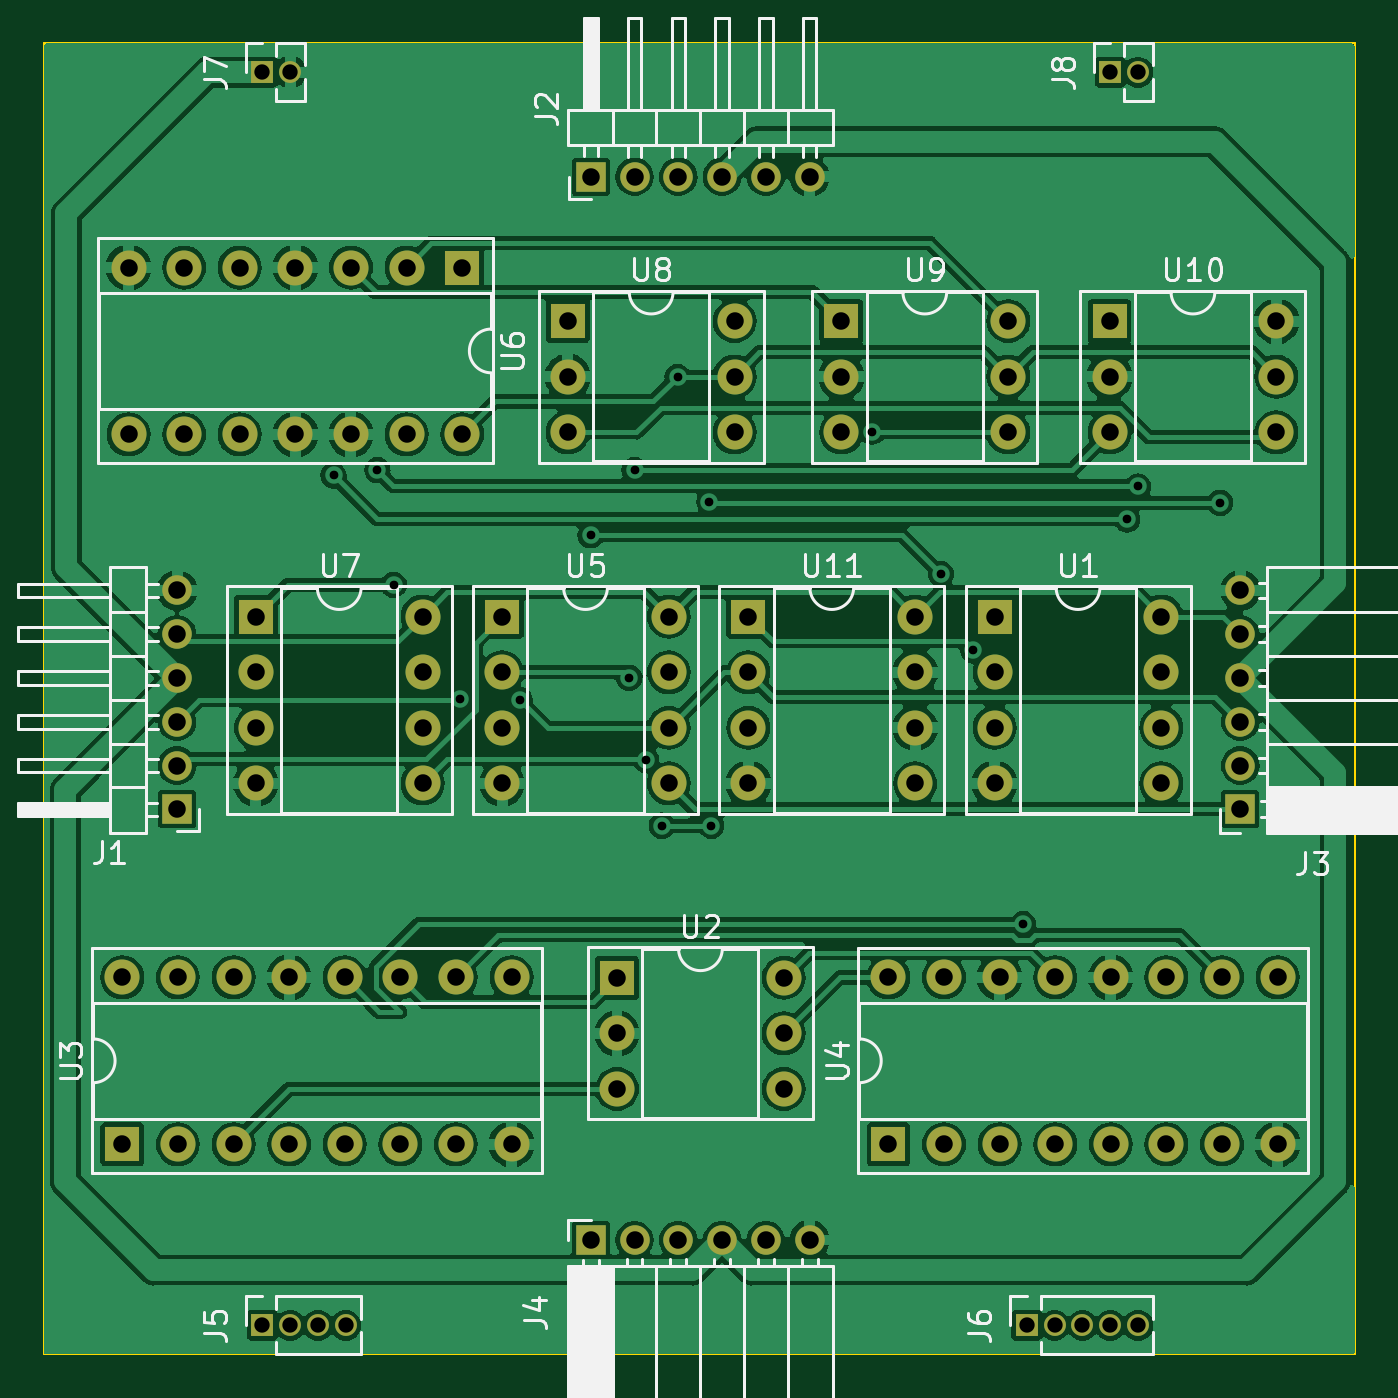
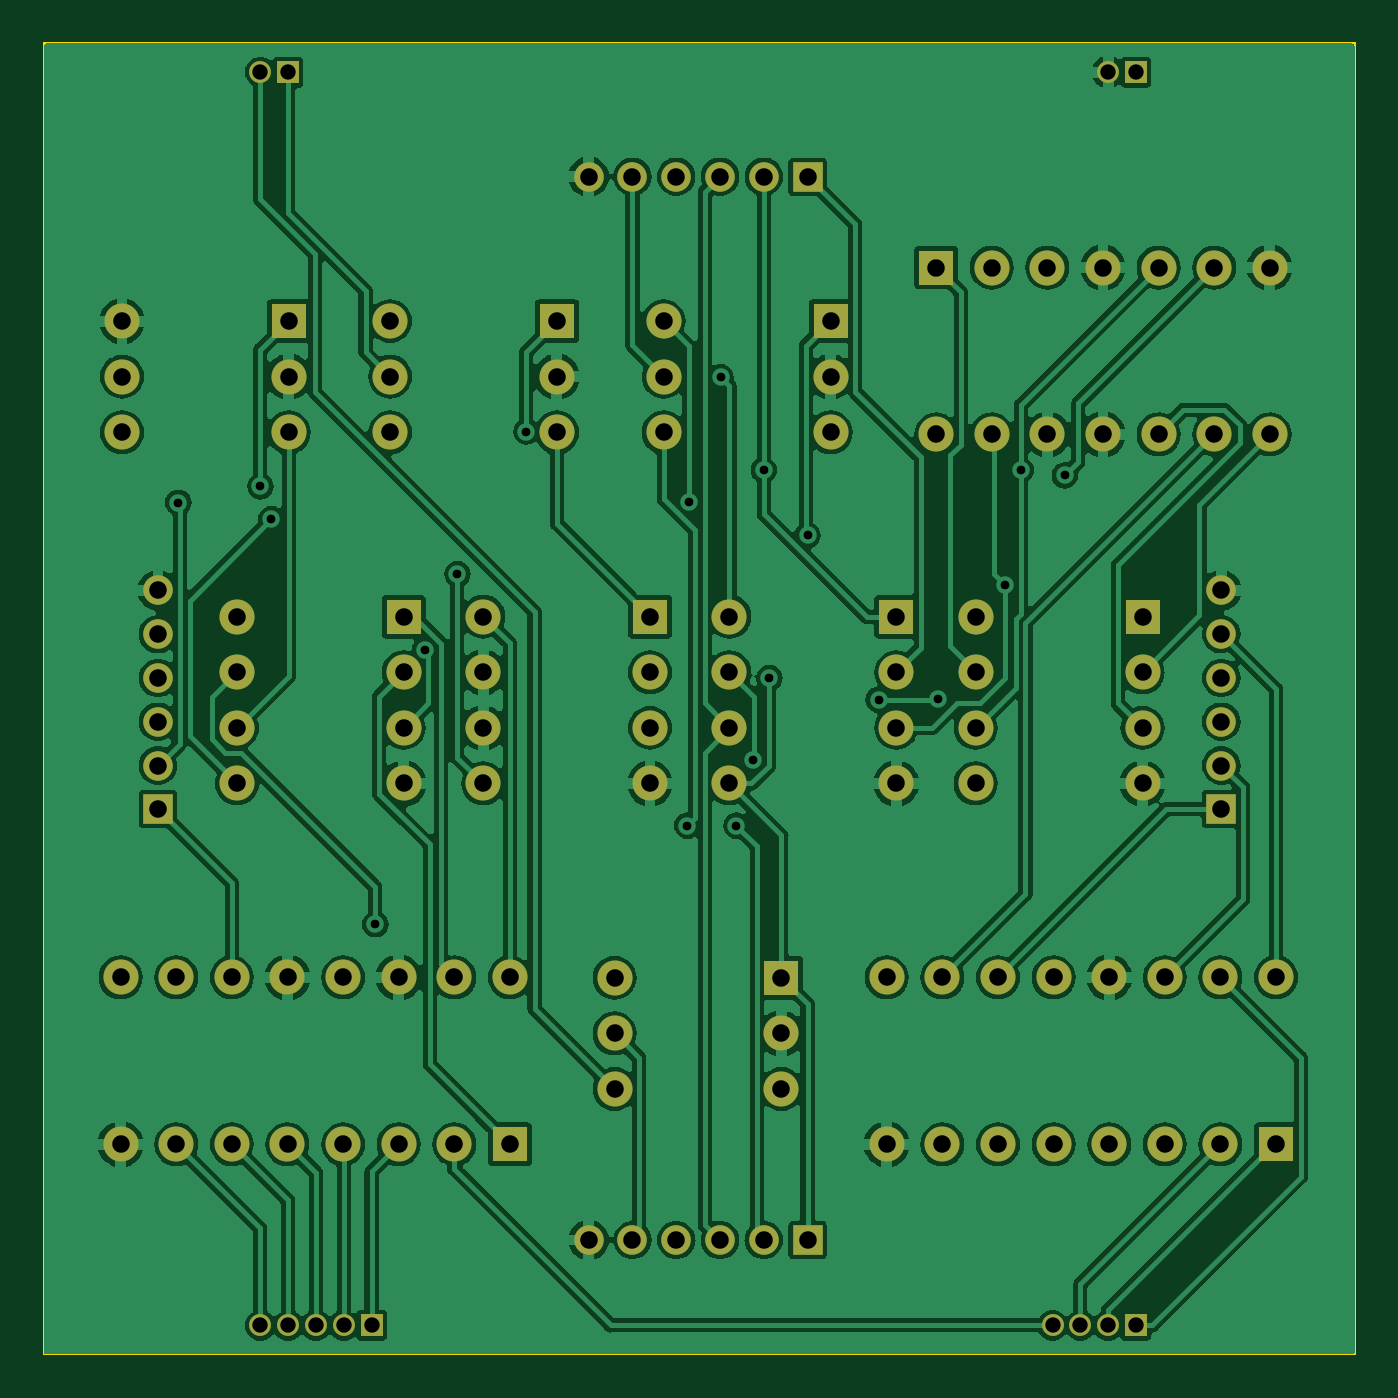
Circuit board: 11 layer files. Board 59.9 x 59.9 mm.
- bottom_copper: TacTile-D-B_Cu.gbr (160842 bytes)
- bottom_mask: TacTile-D-B_Mask.gbr (4476 bytes)
- paste: TacTile-D-B_Paste.gbr (452 bytes)
- bottom_silk: TacTile-D-B_Silkscreen.gbr (453 bytes)
- outline: TacTile-D-Edge_Cuts.gbr (602 bytes)
- top_copper: TacTile-D-F_Cu.gbr (153599 bytes)
- top_mask: TacTile-D-F_Mask.gbr (4476 bytes)
- paste: TacTile-D-F_Paste.gbr (452 bytes)
- top_silk: TacTile-D-F_Silkscreen.gbr (35237 bytes)
- drill: TacTile-D-NPTH.drl (268 bytes)
- drill: TacTile-D-PTH.drl (2942 bytes)

=== bottom_copper: TacTile-D-B_Cu.gbr (160842 bytes, source omitted) ===
=== bottom_mask: TacTile-D-B_Mask.gbr (4476 bytes, source omitted) ===
=== paste: TacTile-D-B_Paste.gbr ===
%TF.GenerationSoftware,KiCad,Pcbnew,7.0.1*%
%TF.CreationDate,2023-08-14T10:43:38-04:00*%
%TF.ProjectId,TacTile-D,54616354-696c-4652-9d44-2e6b69636164,rev?*%
%TF.SameCoordinates,Original*%
%TF.FileFunction,Paste,Bot*%
%TF.FilePolarity,Positive*%
%FSLAX46Y46*%
G04 Gerber Fmt 4.6, Leading zero omitted, Abs format (unit mm)*
G04 Created by KiCad (PCBNEW 7.0.1) date 2023-08-14 10:43:38*
%MOMM*%
%LPD*%
G01*
G04 APERTURE LIST*
G04 APERTURE END LIST*
M02*

=== bottom_silk: TacTile-D-B_Silkscreen.gbr ===
%TF.GenerationSoftware,KiCad,Pcbnew,7.0.1*%
%TF.CreationDate,2023-08-14T10:43:38-04:00*%
%TF.ProjectId,TacTile-D,54616354-696c-4652-9d44-2e6b69636164,rev?*%
%TF.SameCoordinates,Original*%
%TF.FileFunction,Legend,Bot*%
%TF.FilePolarity,Positive*%
%FSLAX46Y46*%
G04 Gerber Fmt 4.6, Leading zero omitted, Abs format (unit mm)*
G04 Created by KiCad (PCBNEW 7.0.1) date 2023-08-14 10:43:38*
%MOMM*%
%LPD*%
G01*
G04 APERTURE LIST*
G04 APERTURE END LIST*
M02*

=== outline: TacTile-D-Edge_Cuts.gbr ===
%TF.GenerationSoftware,KiCad,Pcbnew,7.0.1*%
%TF.CreationDate,2023-08-14T10:43:38-04:00*%
%TF.ProjectId,TacTile-D,54616354-696c-4652-9d44-2e6b69636164,rev?*%
%TF.SameCoordinates,Original*%
%TF.FileFunction,Profile,NP*%
%FSLAX46Y46*%
G04 Gerber Fmt 4.6, Leading zero omitted, Abs format (unit mm)*
G04 Created by KiCad (PCBNEW 7.0.1) date 2023-08-14 10:43:38*
%MOMM*%
%LPD*%
G01*
G04 APERTURE LIST*
%TA.AperFunction,Profile*%
%ADD10C,0.100000*%
%TD*%
G04 APERTURE END LIST*
D10*
X25000000Y-25000000D02*
X84900000Y-25000000D01*
X84900000Y-84900000D01*
X25000000Y-84900000D01*
X25000000Y-25000000D01*
M02*

=== top_copper: TacTile-D-F_Cu.gbr (153599 bytes, source omitted) ===
=== top_mask: TacTile-D-F_Mask.gbr ===
%TF.GenerationSoftware,KiCad,Pcbnew,7.0.1*%
%TF.CreationDate,2023-08-14T10:43:38-04:00*%
%TF.ProjectId,TacTile-D,54616354-696c-4652-9d44-2e6b69636164,rev?*%
%TF.SameCoordinates,Original*%
%TF.FileFunction,Soldermask,Top*%
%TF.FilePolarity,Negative*%
%FSLAX46Y46*%
G04 Gerber Fmt 4.6, Leading zero omitted, Abs format (unit mm)*
G04 Created by KiCad (PCBNEW 7.0.1) date 2023-08-14 10:43:38*
%MOMM*%
%LPD*%
G01*
G04 APERTURE LIST*
%ADD10R,1.600000X1.600000*%
%ADD11O,1.600000X1.600000*%
%ADD12R,1.350000X1.350000*%
%ADD13O,1.350000X1.350000*%
%ADD14R,1.000000X1.000000*%
%ADD15O,1.000000X1.000000*%
G04 APERTURE END LIST*
D10*
%TO.C,U2*%
X51200000Y-67700000D03*
D11*
X51200000Y-70240000D03*
X51200000Y-72780000D03*
X58820000Y-72780000D03*
X58820000Y-70240000D03*
X58820000Y-67700000D03*
%TD*%
D12*
%TO.C,J1*%
X31100000Y-60000000D03*
D13*
X31100000Y-58000000D03*
X31100000Y-56000000D03*
X31100000Y-54000000D03*
X31100000Y-52000000D03*
X31100000Y-50000000D03*
%TD*%
D10*
%TO.C,U7*%
X34700000Y-51200000D03*
D11*
X34700000Y-53740000D03*
X34700000Y-56280000D03*
X34700000Y-58820000D03*
X42320000Y-58820000D03*
X42320000Y-56280000D03*
X42320000Y-53740000D03*
X42320000Y-51200000D03*
%TD*%
D12*
%TO.C,J2*%
X50000000Y-31100000D03*
D13*
X52000000Y-31100000D03*
X54000000Y-31100000D03*
X56000000Y-31100000D03*
X58000000Y-31100000D03*
X60000000Y-31100000D03*
%TD*%
D10*
%TO.C,U3*%
X28600000Y-75300000D03*
D11*
X31140000Y-75300000D03*
X33680000Y-75300000D03*
X36220000Y-75300000D03*
X38760000Y-75300000D03*
X41300000Y-75300000D03*
X43840000Y-75300000D03*
X46380000Y-75300000D03*
X46380000Y-67680000D03*
X43840000Y-67680000D03*
X41300000Y-67680000D03*
X38760000Y-67680000D03*
X36220000Y-67680000D03*
X33680000Y-67680000D03*
X31140000Y-67680000D03*
X28600000Y-67680000D03*
%TD*%
D12*
%TO.C,J3*%
X79675000Y-60000000D03*
D13*
X79675000Y-58000000D03*
X79675000Y-56000000D03*
X79675000Y-54000000D03*
X79675000Y-52000000D03*
X79675000Y-50000000D03*
%TD*%
D14*
%TO.C,J7*%
X35000000Y-26325000D03*
D15*
X36270000Y-26325000D03*
%TD*%
D10*
%TO.C,U1*%
X68450000Y-51200000D03*
D11*
X68450000Y-53740000D03*
X68450000Y-56280000D03*
X68450000Y-58820000D03*
X76070000Y-58820000D03*
X76070000Y-56280000D03*
X76070000Y-53740000D03*
X76070000Y-51200000D03*
%TD*%
D10*
%TO.C,U6*%
X44125000Y-35250000D03*
D11*
X41585000Y-35250000D03*
X39045000Y-35250000D03*
X36505000Y-35250000D03*
X33965000Y-35250000D03*
X31425000Y-35250000D03*
X28885000Y-35250000D03*
X28885000Y-42870000D03*
X31425000Y-42870000D03*
X33965000Y-42870000D03*
X36505000Y-42870000D03*
X39045000Y-42870000D03*
X41585000Y-42870000D03*
X44125000Y-42870000D03*
%TD*%
D14*
%TO.C,J5*%
X35000000Y-83575000D03*
D15*
X36270000Y-83575000D03*
X37540000Y-83575000D03*
X38810000Y-83575000D03*
%TD*%
D14*
%TO.C,J8*%
X73730000Y-26325000D03*
D15*
X75000000Y-26325000D03*
%TD*%
D10*
%TO.C,U8*%
X48950000Y-37700000D03*
D11*
X48950000Y-40240000D03*
X48950000Y-42780000D03*
X56570000Y-42780000D03*
X56570000Y-40240000D03*
X56570000Y-37700000D03*
%TD*%
D10*
%TO.C,U5*%
X45950000Y-51200000D03*
D11*
X45950000Y-53740000D03*
X45950000Y-56280000D03*
X45950000Y-58820000D03*
X53570000Y-58820000D03*
X53570000Y-56280000D03*
X53570000Y-53740000D03*
X53570000Y-51200000D03*
%TD*%
D12*
%TO.C,J4*%
X50000000Y-79675000D03*
D13*
X52000000Y-79675000D03*
X54000000Y-79675000D03*
X56000000Y-79675000D03*
X58000000Y-79675000D03*
X60000000Y-79675000D03*
%TD*%
D14*
%TO.C,J6*%
X69920000Y-83575000D03*
D15*
X71190000Y-83575000D03*
X72460000Y-83575000D03*
X73730000Y-83575000D03*
X75000000Y-83575000D03*
%TD*%
D10*
%TO.C,U10*%
X73700000Y-37700000D03*
D11*
X73700000Y-40240000D03*
X73700000Y-42780000D03*
X81320000Y-42780000D03*
X81320000Y-40240000D03*
X81320000Y-37700000D03*
%TD*%
D10*
%TO.C,U4*%
X63600000Y-75300000D03*
D11*
X66140000Y-75300000D03*
X68680000Y-75300000D03*
X71220000Y-75300000D03*
X73760000Y-75300000D03*
X76300000Y-75300000D03*
X78840000Y-75300000D03*
X81380000Y-75300000D03*
X81380000Y-67680000D03*
X78840000Y-67680000D03*
X76300000Y-67680000D03*
X73760000Y-67680000D03*
X71220000Y-67680000D03*
X68680000Y-67680000D03*
X66140000Y-67680000D03*
X63600000Y-67680000D03*
%TD*%
D10*
%TO.C,U9*%
X61450000Y-37700000D03*
D11*
X61450000Y-40240000D03*
X61450000Y-42780000D03*
X69070000Y-42780000D03*
X69070000Y-40240000D03*
X69070000Y-37700000D03*
%TD*%
D10*
%TO.C,U11*%
X57200000Y-51200000D03*
D11*
X57200000Y-53740000D03*
X57200000Y-56280000D03*
X57200000Y-58820000D03*
X64820000Y-58820000D03*
X64820000Y-56280000D03*
X64820000Y-53740000D03*
X64820000Y-51200000D03*
%TD*%
M02*

=== paste: TacTile-D-F_Paste.gbr ===
%TF.GenerationSoftware,KiCad,Pcbnew,7.0.1*%
%TF.CreationDate,2023-08-14T10:43:38-04:00*%
%TF.ProjectId,TacTile-D,54616354-696c-4652-9d44-2e6b69636164,rev?*%
%TF.SameCoordinates,Original*%
%TF.FileFunction,Paste,Top*%
%TF.FilePolarity,Positive*%
%FSLAX46Y46*%
G04 Gerber Fmt 4.6, Leading zero omitted, Abs format (unit mm)*
G04 Created by KiCad (PCBNEW 7.0.1) date 2023-08-14 10:43:38*
%MOMM*%
%LPD*%
G01*
G04 APERTURE LIST*
G04 APERTURE END LIST*
M02*

=== top_silk: TacTile-D-F_Silkscreen.gbr (35237 bytes, source omitted) ===
=== drill: TacTile-D-NPTH.drl ===
M48
; DRILL file {KiCad 7.0.1} date Mon Aug 14 10:43:42 2023
; FORMAT={-:-/ absolute / inch / decimal}
; #@! TF.CreationDate,2023-08-14T10:43:42-04:00
; #@! TF.GenerationSoftware,Kicad,Pcbnew,7.0.1
; #@! TF.FileFunction,NonPlated,1,2,NPTH
FMAT,2
INCH
%
G90
G05
T0
M30

=== drill: TacTile-D-PTH.drl ===
M48
; DRILL file {KiCad 7.0.1} date Mon Aug 14 10:43:42 2023
; FORMAT={-:-/ absolute / inch / decimal}
; #@! TF.CreationDate,2023-08-14T10:43:42-04:00
; #@! TF.GenerationSoftware,Kicad,Pcbnew,7.0.1
; #@! TF.FileFunction,Plated,1,2,PTH
FMAT,2
INCH
; #@! TA.AperFunction,Plated,PTH,ViaDrill
T1C0.0157
; #@! TA.AperFunction,Plated,PTH,ComponentDrill
T2C0.0276
; #@! TA.AperFunction,Plated,PTH,ComponentDrill
T3C0.0315
%
G90
G05
T1
X1.5059Y-1.7618
X1.5846Y-1.752
X1.6142Y-1.9586
X1.7333Y-2.1637
X1.8406Y-2.1654
X1.9685Y-1.8691
X2.0374Y-2.126
X2.0472Y-1.752
X2.0674Y-2.2731
X2.0965Y-2.3917
X2.1248Y-1.5846
X2.1819Y-1.809
X2.185Y-2.3917
X2.4744Y-1.683
X2.5984Y-1.939
X2.6567Y-2.076
X2.7461Y-2.5689
X2.9331Y-1.8406
X2.9528Y-1.7815
X3.1004Y-1.811
T2
X1.378Y-1.0364
X1.378Y-3.2904
X1.428Y-1.0364
X1.428Y-3.2904
X1.478Y-3.2904
X1.528Y-3.2904
X2.7528Y-3.2904
X2.8028Y-3.2904
X2.8528Y-3.2904
X2.9028Y-1.0364
X2.9028Y-3.2904
X2.9528Y-1.0364
X2.9528Y-3.2904
T3
X1.126Y-2.6646
X1.126Y-2.9646
X1.1372Y-1.3878
X1.1372Y-1.6878
X1.2244Y-1.9685
X1.2244Y-2.0472
X1.2244Y-2.126
X1.2244Y-2.2047
X1.2244Y-2.2835
X1.2244Y-2.3622
X1.226Y-2.6646
X1.226Y-2.9646
X1.2372Y-1.3878
X1.2372Y-1.6878
X1.326Y-2.6646
X1.326Y-2.9646
X1.3372Y-1.3878
X1.3372Y-1.6878
X1.3661Y-2.0157
X1.3661Y-2.1157
X1.3661Y-2.2157
X1.3661Y-2.3157
X1.426Y-2.6646
X1.426Y-2.9646
X1.4372Y-1.3878
X1.4372Y-1.6878
X1.526Y-2.6646
X1.526Y-2.9646
X1.5372Y-1.3878
X1.5372Y-1.6878
X1.626Y-2.6646
X1.626Y-2.9646
X1.6372Y-1.3878
X1.6372Y-1.6878
X1.6661Y-2.0157
X1.6661Y-2.1157
X1.6661Y-2.2157
X1.6661Y-2.3157
X1.726Y-2.6646
X1.726Y-2.9646
X1.7372Y-1.3878
X1.7372Y-1.6878
X1.8091Y-2.0157
X1.8091Y-2.1157
X1.8091Y-2.2157
X1.8091Y-2.3157
X1.826Y-2.6646
X1.826Y-2.9646
X1.9272Y-1.4843
X1.9272Y-1.5843
X1.9272Y-1.6843
X1.9685Y-1.2244
X1.9685Y-3.1368
X2.0157Y-2.6654
X2.0157Y-2.7654
X2.0157Y-2.8654
X2.0472Y-1.2244
X2.0472Y-3.1368
X2.1091Y-2.0157
X2.1091Y-2.1157
X2.1091Y-2.2157
X2.1091Y-2.3157
X2.126Y-1.2244
X2.126Y-3.1368
X2.2047Y-1.2244
X2.2047Y-3.1368
X2.2272Y-1.4843
X2.2272Y-1.5843
X2.2272Y-1.6843
X2.252Y-2.0157
X2.252Y-2.1157
X2.252Y-2.2157
X2.252Y-2.3157
X2.2835Y-1.2244
X2.2835Y-3.1368
X2.3157Y-2.6654
X2.3157Y-2.7654
X2.3157Y-2.8654
X2.3622Y-1.2244
X2.3622Y-3.1368
X2.4193Y-1.4843
X2.4193Y-1.5843
X2.4193Y-1.6843
X2.5039Y-2.6646
X2.5039Y-2.9646
X2.552Y-2.0157
X2.552Y-2.1157
X2.552Y-2.2157
X2.552Y-2.3157
X2.6039Y-2.6646
X2.6039Y-2.9646
X2.6949Y-2.0157
X2.6949Y-2.1157
X2.6949Y-2.2157
X2.6949Y-2.3157
X2.7039Y-2.6646
X2.7039Y-2.9646
X2.7193Y-1.4843
X2.7193Y-1.5843
X2.7193Y-1.6843
X2.8039Y-2.6646
X2.8039Y-2.9646
X2.9016Y-1.4843
X2.9016Y-1.5843
X2.9016Y-1.6843
X2.9039Y-2.6646
X2.9039Y-2.9646
X2.9949Y-2.0157
X2.9949Y-2.1157
X2.9949Y-2.2157
X2.9949Y-2.3157
X3.0039Y-2.6646
X3.0039Y-2.9646
X3.1039Y-2.6646
X3.1039Y-2.9646
X3.1368Y-1.9685
X3.1368Y-2.0472
X3.1368Y-2.126
X3.1368Y-2.2047
X3.1368Y-2.2835
X3.1368Y-2.3622
X3.2016Y-1.4843
X3.2016Y-1.5843
X3.2016Y-1.6843
X3.2039Y-2.6646
X3.2039Y-2.9646
T0
M30
